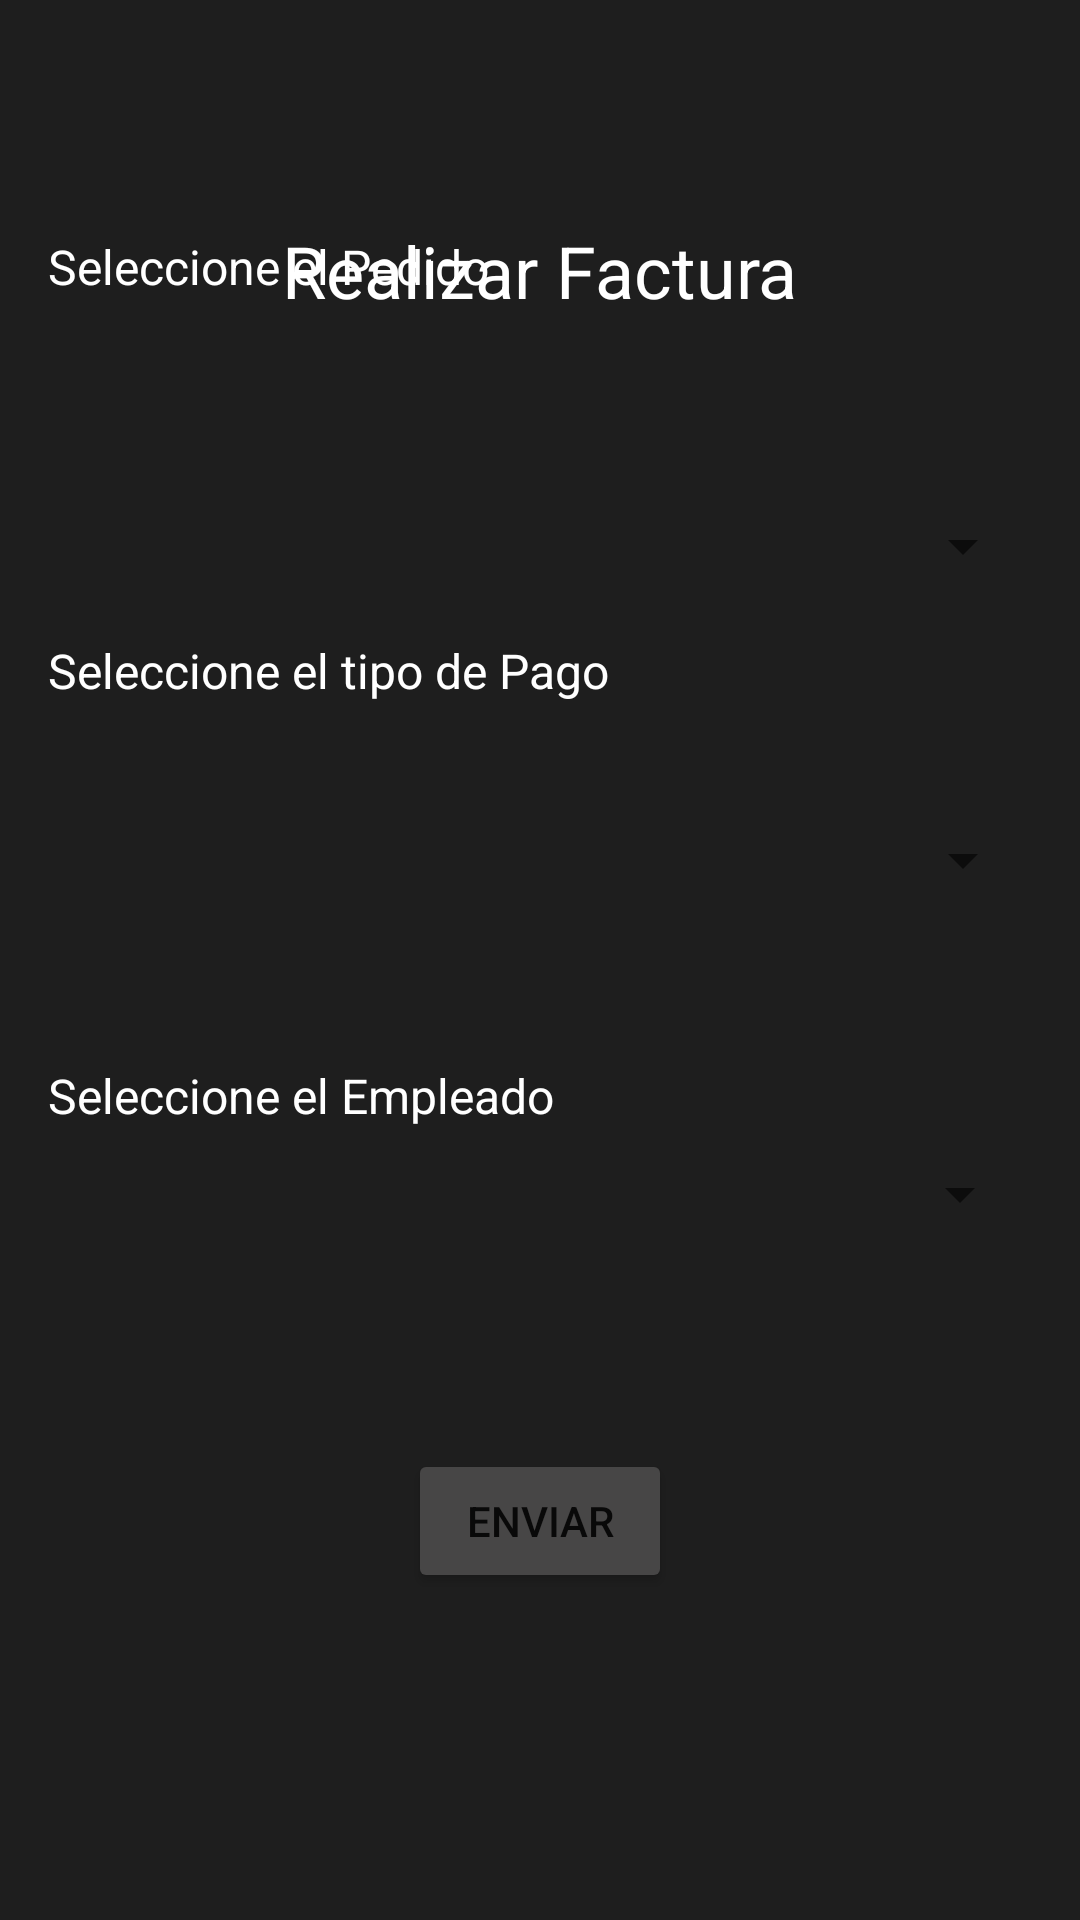

Layout XML and referenced resources for this Android screen:
<!-- AndroidManifest.xml: application theme Theme.PDM_2021_III_P2_PROYECTO2 -->
<!-- res/layout/activity_realizar_factura.xml -->
<?xml version="1.0" encoding="utf-8"?>
<androidx.constraintlayout.widget.ConstraintLayout xmlns:android="http://schemas.android.com/apk/res/android"
    xmlns:app="http://schemas.android.com/apk/res-auto"
    xmlns:tools="http://schemas.android.com/tools"
    android:layout_width="match_parent"
    android:layout_height="match_parent"
    android:background="@drawable/fondogris"
    tools:context=".activityFactura">

    <Spinner
        android:id="@+id/spnSeleccionarEmpleadoCajero"
        android:layout_width="0dp"
        android:layout_height="0dp"
        android:layout_marginEnd="16dp"
        android:layout_marginBottom="71dp"
        app:layout_constraintBottom_toTopOf="@+id/btnEnviarFactura"
        app:layout_constraintEnd_toEndOf="parent"
        app:layout_constraintStart_toEndOf="@+id/txvSeleccionarEmpleadoCajero"
        app:layout_constraintTop_toBottomOf="@+id/spnSeleccionarPago" />

    <TextView
        android:id="@+id/txvSeleccionarPedido"
        android:layout_width="wrap_content"
        android:layout_height="wrap_content"
        android:layout_marginStart="16dp"
        android:layout_marginEnd="48dp"
        android:layout_marginBottom="113dp"
        android:text="Seleccione el Pedido"
        android:textColor="#FFFFFF"
        android:textSize="16sp"
        app:layout_constraintBottom_toTopOf="@+id/txvSeleccionarPago"
        app:layout_constraintEnd_toStartOf="@+id/spnSeleccionarPedido"
        app:layout_constraintStart_toStartOf="parent"
        app:layout_constraintTop_toBottomOf="@+id/button7" />

    <Spinner
        android:id="@+id/spnSeleccionarPago"
        android:layout_width="0dp"
        android:layout_height="0dp"
        android:layout_marginEnd="15dp"
        android:layout_marginBottom="84dp"
        app:layout_constraintBottom_toTopOf="@+id/spnSeleccionarEmpleadoCajero"
        app:layout_constraintEnd_toEndOf="parent"
        app:layout_constraintStart_toEndOf="@+id/txvSeleccionarPago"
        app:layout_constraintTop_toBottomOf="@+id/spnSeleccionarPedido" />

    <Spinner
        android:id="@+id/spnSeleccionarPedido"
        android:layout_width="0dp"
        android:layout_height="0dp"
        android:layout_marginEnd="15dp"
        android:layout_marginBottom="77dp"
        app:layout_constraintBottom_toTopOf="@+id/spnSeleccionarPago"
        app:layout_constraintEnd_toEndOf="parent"
        app:layout_constraintStart_toEndOf="@+id/txvSeleccionarPedido"
        app:layout_constraintTop_toBottomOf="@+id/txvRealizarFactura" />

    <TextView
        android:id="@+id/txvSeleccionarPago"
        android:layout_width="wrap_content"
        android:layout_height="wrap_content"
        android:layout_marginStart="16dp"
        android:layout_marginEnd="8dp"
        android:layout_marginBottom="120dp"
        android:text="Seleccione el tipo de Pago"
        android:textColor="#FFFFFF"
        android:textSize="16sp"
        app:layout_constraintBottom_toTopOf="@+id/txvSeleccionarEmpleadoCajero"
        app:layout_constraintEnd_toStartOf="@+id/spnSeleccionarPago"
        app:layout_constraintStart_toStartOf="parent"
        app:layout_constraintTop_toBottomOf="@+id/txvSeleccionarPedido" />

    <TextView
        android:id="@+id/txvSeleccionarEmpleadoCajero"
        android:layout_width="wrap_content"
        android:layout_height="wrap_content"
        android:layout_marginStart="16dp"
        android:layout_marginEnd="27dp"
        android:layout_marginBottom="264dp"
        android:text="Seleccione el Empleado"
        android:textColor="#FFFFFF"
        android:textSize="16sp"
        app:layout_constraintBottom_toBottomOf="parent"
        app:layout_constraintEnd_toStartOf="@+id/spnSeleccionarEmpleadoCajero"
        app:layout_constraintStart_toStartOf="parent"
        app:layout_constraintTop_toBottomOf="@+id/txvSeleccionarPago" />

    <TextView
        android:id="@+id/txvRealizarFactura"
        android:layout_width="wrap_content"
        android:layout_height="wrap_content"
        android:layout_marginTop="74dp"
        android:layout_marginBottom="62dp"
        android:text="Realizar Factura"
        android:textColor="#FFFFFF"
        android:textSize="24sp"
        app:layout_constraintBottom_toTopOf="@+id/spnSeleccionarPedido"
        app:layout_constraintEnd_toEndOf="parent"
        app:layout_constraintStart_toStartOf="parent"
        app:layout_constraintTop_toTopOf="parent" />

    <Button
        android:id="@+id/btnEnviarFactura"
        android:layout_width="wrap_content"
        android:layout_height="wrap_content"
        android:layout_marginBottom="109dp"
        android:backgroundTint="#474646"
        android:text="Enviar"
        app:icon="@android:drawable/ic_dialog_email"
        app:layout_constraintBottom_toBottomOf="parent"
        app:layout_constraintEnd_toEndOf="parent"
        app:layout_constraintStart_toStartOf="parent"
        app:layout_constraintTop_toBottomOf="@+id/spnSeleccionarEmpleadoCajero" />

    <Button
        android:id="@+id/button7"
        android:layout_width="115dp"
        android:layout_height="0dp"
        android:layout_marginStart="16dp"
        android:layout_marginTop="16dp"
        android:layout_marginBottom="108dp"
        android:backgroundTint="#474646"
        android:text="Regresar"
        app:layout_constraintBottom_toTopOf="@+id/txvSeleccionarPedido"
        app:layout_constraintStart_toStartOf="parent"
        app:layout_constraintTop_toTopOf="parent" />
</androidx.constraintlayout.widget.ConstraintLayout>
<!-- resources referenced by this layout -->
<resources>
  <!-- drawable fondogris: jpg bitmap (drawable, 29879 bytes) -->
  <style name="Theme.PDM_2021_III_P2_PROYECTO2" parent="Theme.MaterialComponents.DayNight.DarkActionBar">
          
          <item name="colorPrimary">@color/purple_500</item>
          <item name="colorPrimaryVariant">@color/purple_700</item>
          <item name="colorOnPrimary">@color/white</item>
          
          <item name="colorSecondary">@color/teal_200</item>
          <item name="colorSecondaryVariant">@color/teal_700</item>
          <item name="colorOnSecondary">@color/black</item>
          
          <item name="android:statusBarColor" tools:targetApi="l">?attr/colorPrimaryVariant</item>
          
      </style>
  <!-- not gathered from this repository: default colours our renderer supplied (Android Studio template values) -->
  <color name="purple_500">#FF6200EE</color>
  <color name="purple_700">#FF3700B3</color>
  <color name="teal_200">#FF03DAC5</color>
  <color name="teal_700">#FF018786</color>
  <color name="black">#FF000000</color>
  <color name="white">#FFFFFFFF</color>
</resources>
